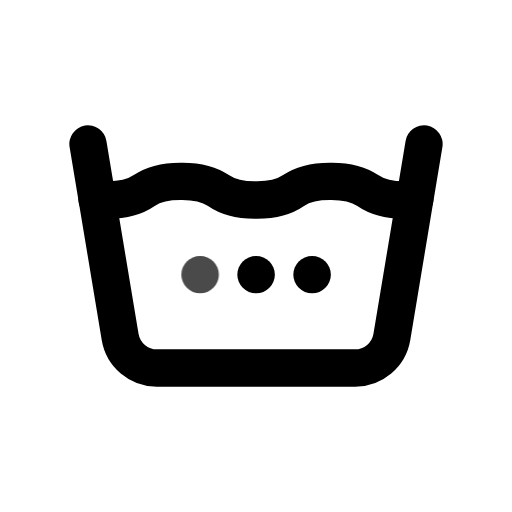
t = 0.00 s
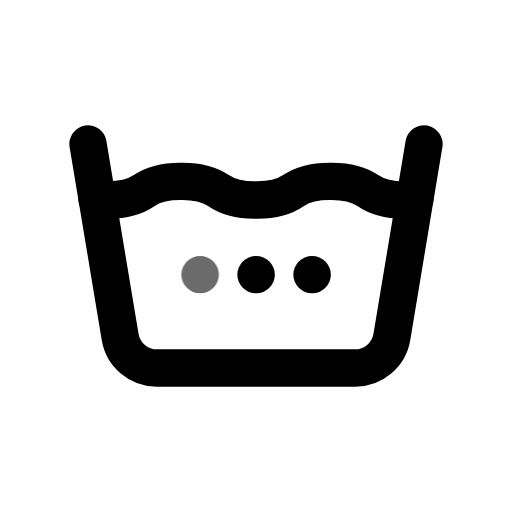
t = 0.45 s
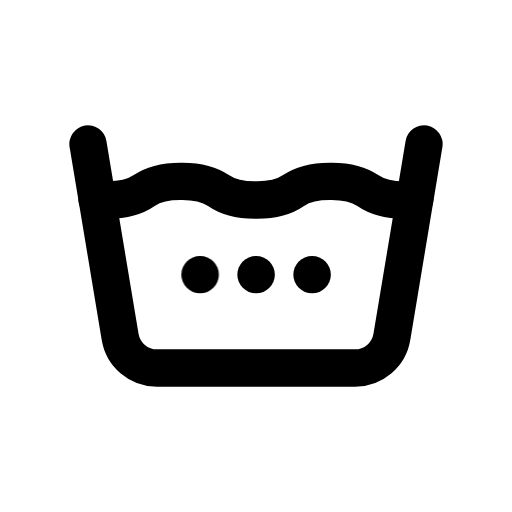
t = 1.00 s
t = 1.36 s: frame unchanged from t = 1.00 s, image omitted
t = 2.16 s: frame unchanged from t = 1.00 s, image omitted
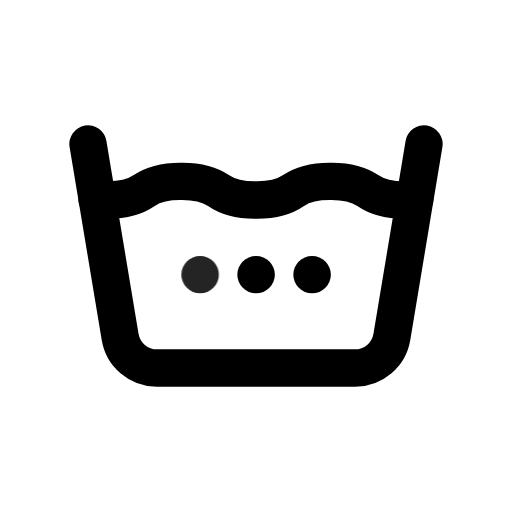
t = 2.55 s

The animated SVG that drew these frames (rendered in a browser with its animation timeline set to each time). Animation: 1 CSS @keyframes rule; one cycle of 2.95 s, repeats indefinitely.

<svg xmlns="http://www.w3.org/2000/svg" width="24" height="24" fill="none" stroke="currentColor" stroke-linecap="round" stroke-linejoin="round" stroke-width="2" viewBox="0 0 24 24">
    <!-- Generated by scripts/icon-expansion/generate.mjs -->
    <!-- Adapted from Tabler Icons 3.34.1.
MIT License

Copyright (c) 2020-2024 Paweł Kuna

Permission is hereby granted, free of charge, to any person obtaining a copy
of this software and associated documentation files (the "Software"), to deal
in the Software without restriction, including without limitation the rights
to use, copy, modify, merge, publish, distribute, sublicense, and/or sell
copies of the Software, and to permit persons to whom the Software is
furnished to do so, subject to the following conditions:

The above copyright notice and this permission notice shall be included in all
copies or substantial portions of the Software.

THE SOFTWARE IS PROVIDED "AS IS", WITHOUT WARRANTY OF ANY KIND, EXPRESS OR
IMPLIED, INCLUDING BUT NOT LIMITED TO THE WARRANTIES OF MERCHANTABILITY,
FITNESS FOR A PARTICULAR PURPOSE AND NONINFRINGEMENT. IN NO EVENT SHALL THE
AUTHORS OR COPYRIGHT HOLDERS BE LIABLE FOR ANY CLAIM, DAMAGES OR OTHER
LIABILITY, WHETHER IN AN ACTION OF CONTRACT, TORT OR OTHERWISE, ARISING FROM,
OUT OF OR IN CONNECTION WITH THE SOFTWARE OR THE USE OR OTHER DEALINGS IN THE
SOFTWARE. -->
    <style>
        @media (prefers-reduced-motion: no-preference) {
            @keyframes ira-exp-pulse { 0%, 100% { opacity: 1; } 22% { opacity: .45; } 40% { opacity: 1; } }
            [data-ira-motion="wash-temperature-3"] { transform-box: fill-box; transform-origin: center; animation: ira-exp-pulse 2.65s ease-in-out -0.3s infinite; }
        }
    </style>
    <g transform="translate(1.5 1.5) scale(.875)"><path d="M3.486 8.965c.168 .02 .34 .033 .514 .035c.79 .009 1.539 -.178 2 -.5c.461 -.32 1.21 -.507 2 -.5c.79 -.007 1.539 .18 2 .5c.461 .322 1.21 .509 2 .5c.79 .009 1.539 -.178 2 -.5c.461 -.32 1.21 -.507 2 -.5c.79 -.007 1.539 .18 2 .5c.461 .322 1.21 .509 2 .5c.17 0 .339 -.014 .503 -.034"/><path d="M3 6l1.721 10.329a2 2 0 0 0 1.973 1.671h10.612a2 2 0 0 0 1.973 -1.671l1.721 -10.329"/><path d="M12 13h.01"/><path d="M15 13h.01"/></g>
    <g data-ira-motion="wash-temperature-3"><g transform="translate(1.5 1.5) scale(.875)"><path d="M9 13h.01"/></g></g>
</svg>
